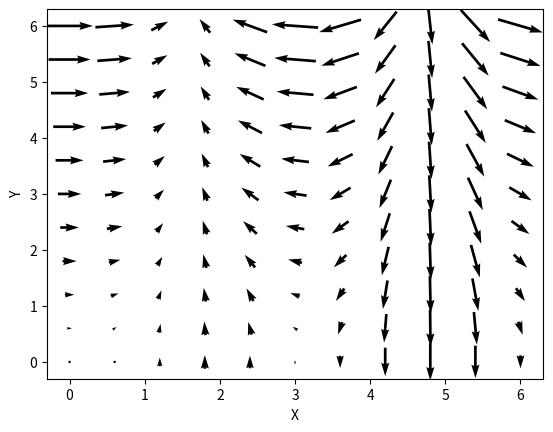

This figure's Python source:
# -*- coding: utf-8 -*-
"""
Created on Mon Oct 15 10:36:07 2018

[redacted]
"""

import numpy as np
import matplotlib.pyplot as plt

plt.close('all')
X, Y = np.meshgrid(np.arange(0, 2 * np.pi, .2), np.arange(0, 2 * np.pi, .2))

V_x = np.cos(X)*Y
V_y = np.sin(X)*X

fig1, ax1 = plt.subplots()
Q = ax1.quiver(X[::3, ::3], Y[::3, ::3], V_x[::3, ::3], V_y[::3, ::3], pivot='mid')
plt.xlabel("X")
plt.ylabel("Y")
plt.savefig("gm_quiver.png", dpi=300)